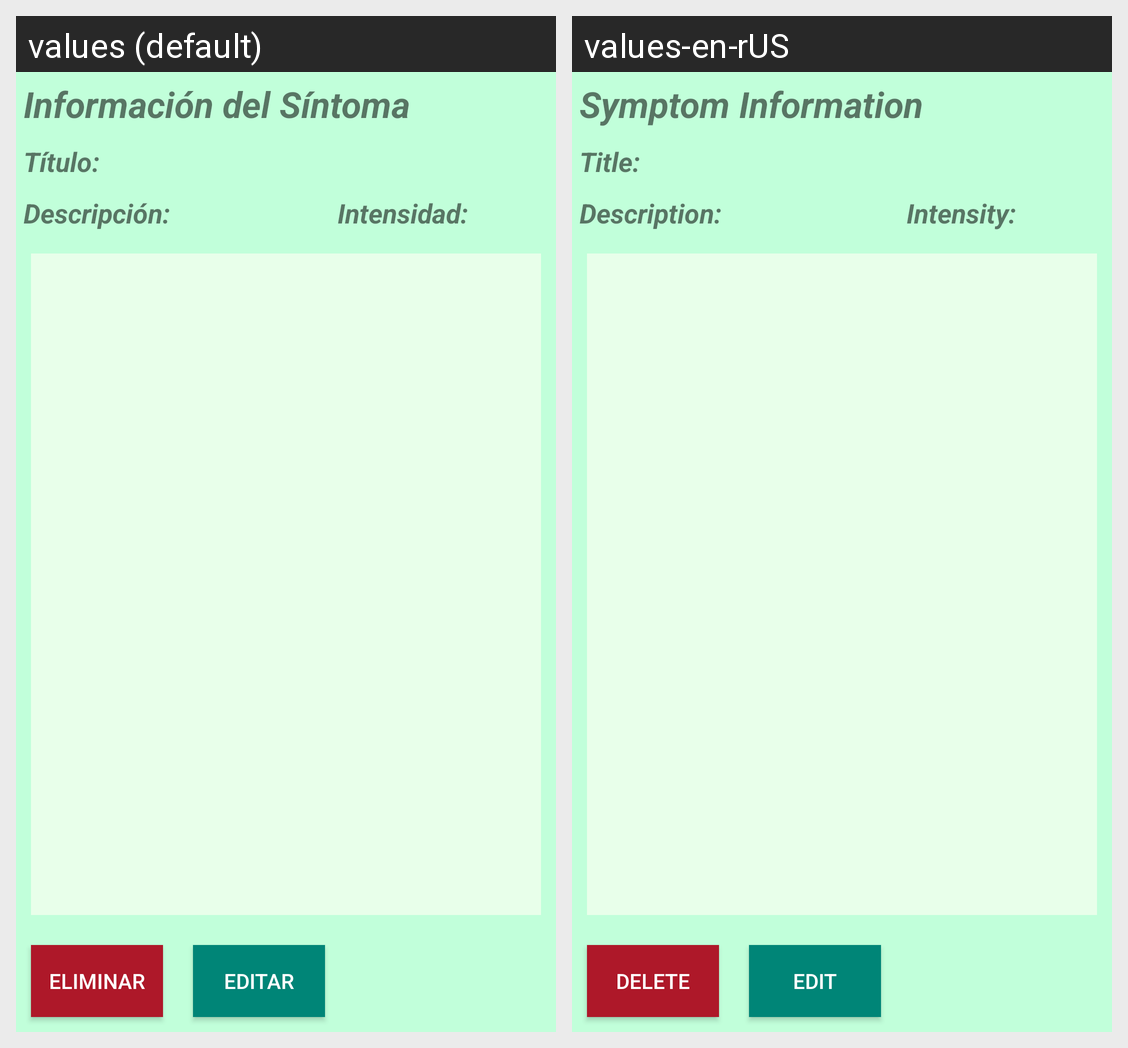

For this localized Android screen grid, give each drawn string resource with its value in every locale shown.
Android screen res/layout/activity_see_symptom.xml rendered under 2 locales, left to right: values (default), values-en-rUS. Device: Nexus 5 (rendered at 1080×1920; each locale shown at half size, 540×960, under a caption strip naming it); theme AppTheme.
Strings drawn on this screen, with the default value and each locale's value (text and hints the layout hard-codes, and strings that could not be matched under every locale, appear in the picture but are not listed):

et_header_symptom
  values: Información del Síntoma
  values-en-rUS: Symptom Information

et_title
  values: Título:
  values-en-rUS: Title:

et_desc
  values: Descripción:
  values-en-rUS: Description:

et_intensity
  values: Intensidad:
  values-en-rUS: Intensity:

btn_delete
  values: Eliminar
  values-en-rUS: Delete

btn_update
  values: Editar
  values-en-rUS: Edit
